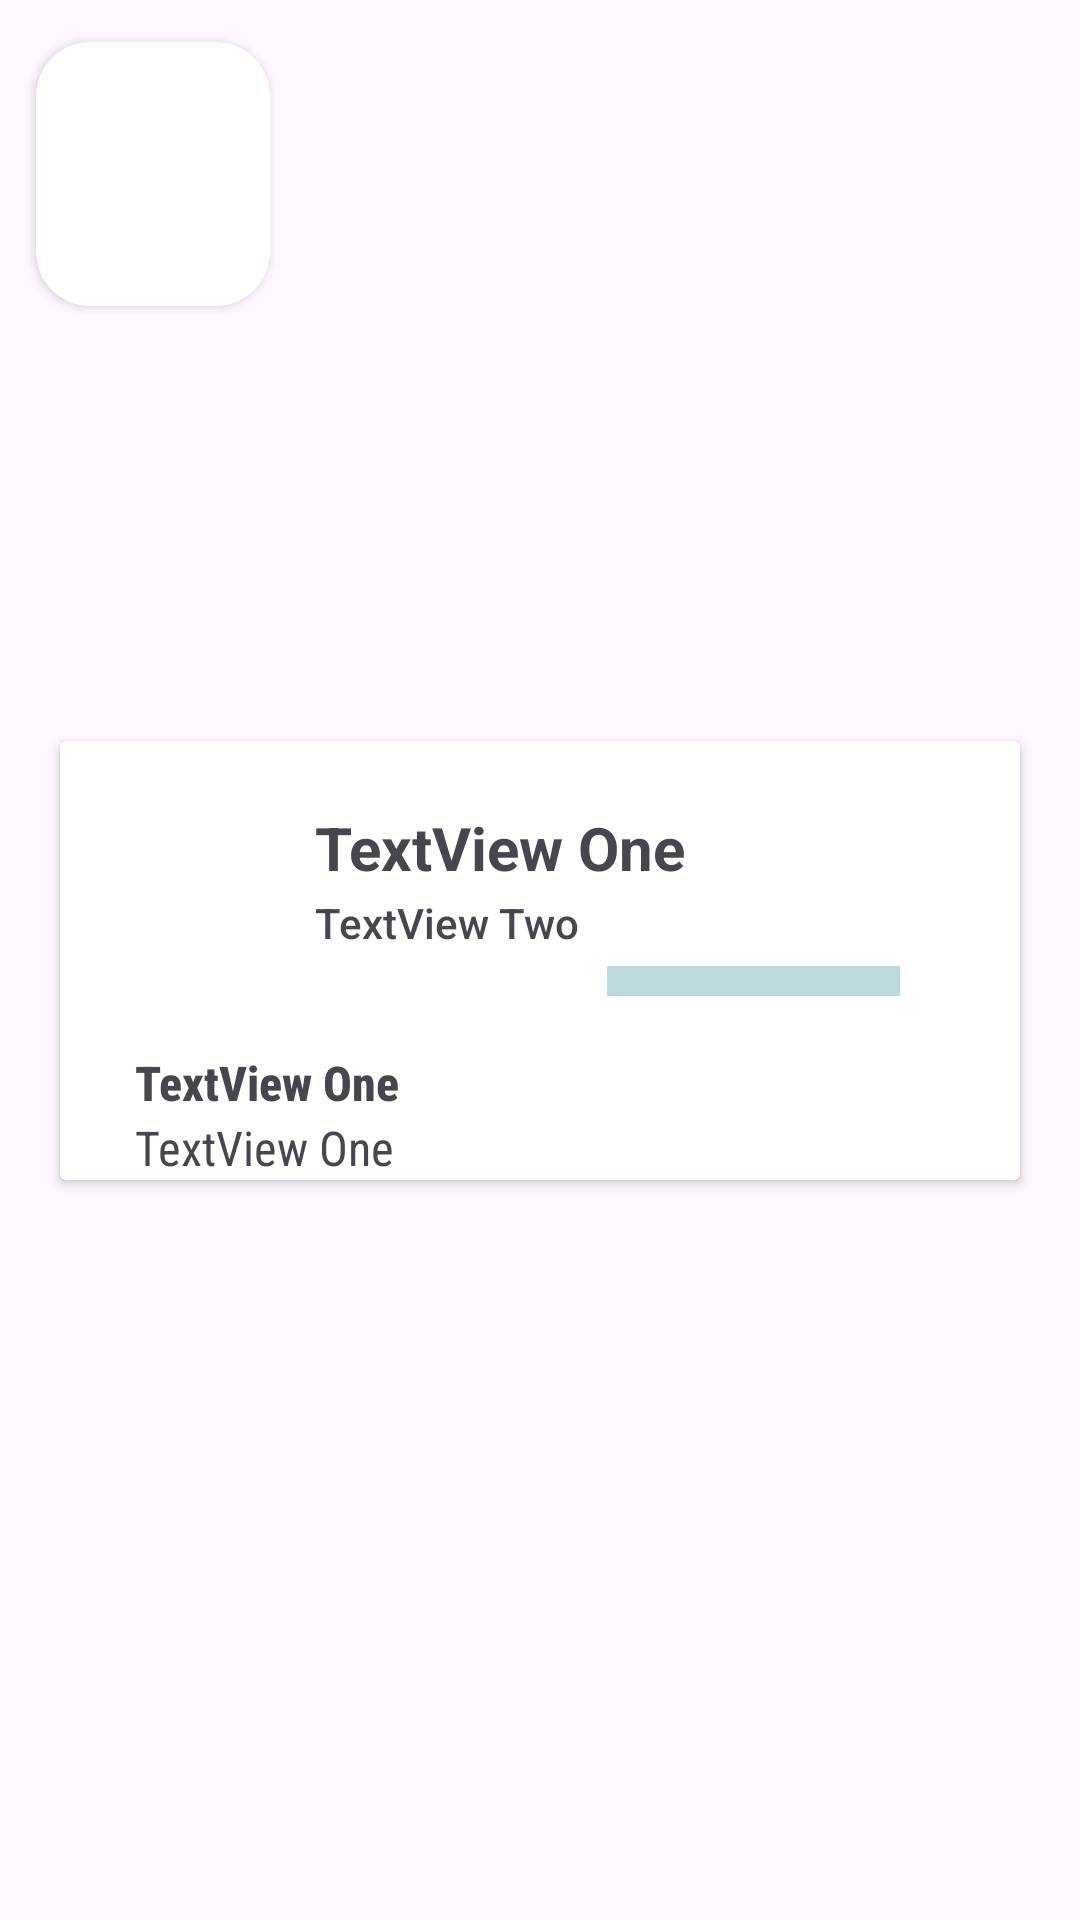

Reconstruct the res/layout file that produces this screen, plus the resources it refers to.
<!-- AndroidManifest.xml: application theme Theme.NetClan -->
<!-- res/layout/personal_item.xml -->
<?xml version="1.0" encoding="utf-8"?>
<androidx.constraintlayout.widget.ConstraintLayout
    xmlns:android="http://schemas.android.com/apk/res/android"
    xmlns:app="http://schemas.android.com/apk/res-auto"
    android:layout_width="match_parent"
    android:layout_margin="20dp"
    android:layout_height="wrap_content">

    <androidx.cardview.widget.CardView
        android:layout_width="match_parent"
        android:layout_height="wrap_content"
        android:layout_marginEnd="20dp"
        android:layout_marginStart="20dp"
        app:layout_constraintStart_toStartOf="parent"
        app:layout_constraintTop_toTopOf="parent"
        app:layout_constraintEnd_toEndOf="parent"
        app:layout_constraintBottom_toBottomOf="parent">

        <LinearLayout
            android:layout_width="match_parent"
            android:layout_height="match_parent"
            android:orientation="vertical">

            <TextView
                android:layout_width="wrap_content"
                android:layout_height="wrap_content"
                android:text="TextView One"
                android:textSize="20sp"
                android:id="@+id/name"
                android:textStyle="bold"
                android:textColor="@color/primary"
                android:layout_marginStart="85dp"
                android:layout_marginTop="22dp"
                android:layout_marginBottom="2dp" />

            <TextView
                android:layout_width="wrap_content"
                android:layout_height="wrap_content"
                android:text="TextView Two"
                android:id="@+id/address"
                android:textSize="14sp"
                android:fontFamily="sans-serif-medium"
                android:textColor="@color/primary"
                android:layout_marginStart="85dp"
                android:layout_marginBottom="5dp" />

            <LinearLayout
                android:elevation="15sp"
                android:layout_width="match_parent"
                android:layout_height="10dp"
                android:orientation="horizontal">

            <View
                android:layout_marginStart="85dp"
                android:layout_width="0dp"
                android:layout_height="match_parent"
                android:layout_weight="1"
                android:background="@color/primary" />

            <View
                android:layout_marginEnd="40dp"
                android:layout_width="0dp"
                android:layout_height="match_parent"
                android:layout_weight="1"
                android:background="#BED9DD" />
        </LinearLayout>
            
            <TextView
                android:layout_width="wrap_content"
                android:layout_height="wrap_content"
                android:id="@+id/interest"
                android:text="TextView One"
                android:layout_marginTop="18dp"
                android:layout_marginStart="25sp"
                android:textSize="16sp"
                android:textStyle="bold"
                android:fontFamily="sans-serif-condensed-medium"
                android:textColor="@color/primary"
                />

            <TextView
                android:layout_width="wrap_content"
                android:layout_height="wrap_content"
                android:text="TextView One"
                android:id="@+id/status"
                android:layout_marginStart="25sp"
                android:textSize="16sp"
                android:textStyle="normal"
                android:fontFamily="sans-serif-condensed"
                android:textColor="@color/primary"
                />


    </LinearLayout>

    </androidx.cardview.widget.CardView>

    <androidx.cardview.widget.CardView
        app:layout_constraintStart_toStartOf="parent"
        app:layout_constraintTop_toTopOf="parent"
        android:layout_marginTop="14dp"
        android:layout_marginStart="12dp"
        app:cardCornerRadius="18sp"
        android:layout_width="78dp"
        android:layout_height="88dp">
        <ImageView
            android:id="@+id/profile_pic"
            android:elevation="2dp"
            android:layout_height="match_parent"
            android:layout_width="match_parent"/>
    </androidx.cardview.widget.CardView>


</androidx.constraintlayout.widget.ConstraintLayout>
<!-- resources referenced by this layout -->
<resources>
  <style name="Theme.NetClan" parent="Base.Theme.NetClan" />
  <style name="Base.Theme.NetClan" parent="Theme.Material3.DayNight.NoActionBar">
          
           <item name="colorPrimary">@color/primary</item>
      </style>
</resources>
